Labelled photos from "processed_data", an image-classification folder in rjaswal1634/EfficientNetwithSeperableConvolution. The possible labels are: cloudy, desert, green area, water.

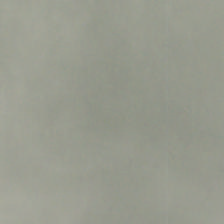
Label: cloudy

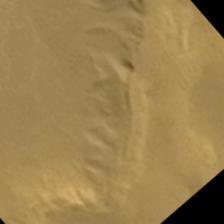
Label: desert

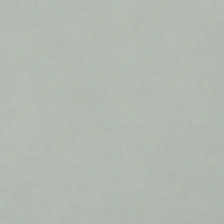
Label: cloudy

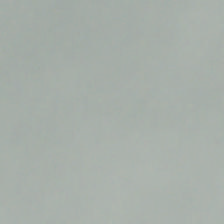
Label: cloudy

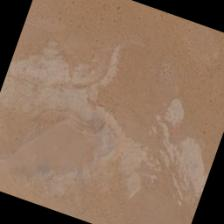
Label: desert

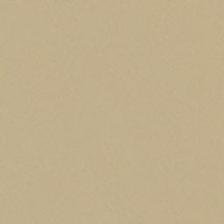
Label: desert
